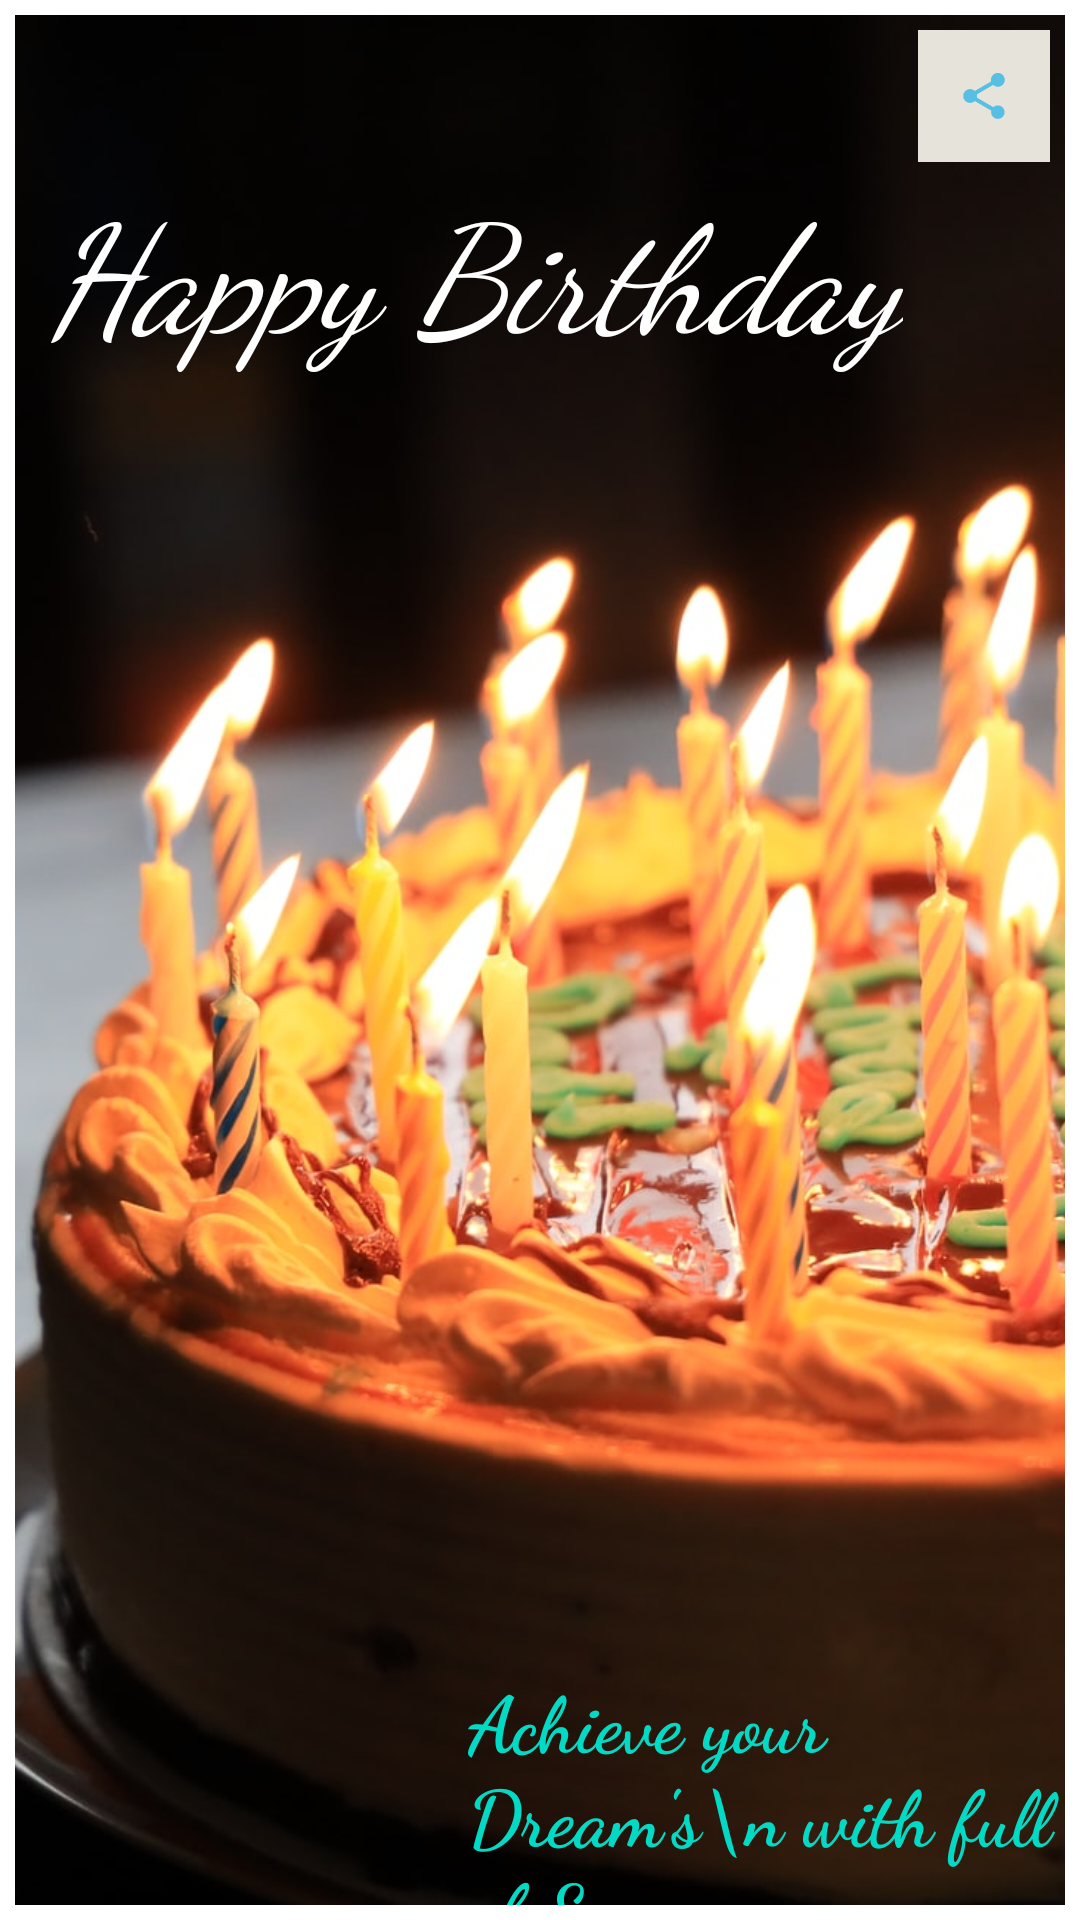

Android layout source for this screen:
<!-- AndroidManifest.xml: application theme Theme.CardWorld -->
<!-- res/layout/activity_birthdaygreeting.xml -->
<?xml version="1.0" encoding="utf-8"?>
<androidx.constraintlayout.widget.ConstraintLayout xmlns:android="http://schemas.android.com/apk/res/android"
    xmlns:app="http://schemas.android.com/apk/res-auto"
    xmlns:tools="http://schemas.android.com/tools"
    android:layout_width="match_parent"
    android:layout_height="match_parent"
    tools:context=".Birthdaygreeting">

    <FrameLayout
        android:id="@+id/fl_drawing_view_container"
        android:layout_width="0dp"
        android:layout_height="0dp"
        android:layout_margin="5dp"
        app:layout_constraintLeft_toLeftOf="parent"
        app:layout_constraintRight_toRightOf="parent"
        app:layout_constraintTop_toTopOf="parent"
        app:layout_constraintBottom_toBottomOf="parent">

        <ImageView
            android:layout_width="match_parent"
            android:layout_height="match_parent"
            android:scaleType="centerCrop"
            android:src="@drawable/cake1"
            tools:layout_editor_absoluteX="0dp"
            tools:layout_editor_absoluteY="0dp" />

        <TextView
            android:id="@+id/birthdayGreeting"
            android:layout_width="wrap_content"
            android:layout_height="wrap_content"
            android:fontFamily="cursive"
            android:layout_marginTop="50dp"
            android:layout_marginLeft="10dp"
            android:gravity="center_horizontal"
            android:text="Happy Birthday"
            android:textAlignment="center"
            android:textColor="@color/cardview_light_background"
            android:textSize="50sp"
            android:textStyle="italic"
            />

        <TextView
            android:id="@+id/textView"
            android:layout_width="wrap_content"
            android:layout_height="100dp"
            android:layout_marginLeft="151dp"
            android:layout_marginTop="550dp"
            android:fontFamily="cursive"
            android:text="Achieve your Dream's\n with full of Energy"
            android:textColor="@color/teal_200"
            android:textSize="26sp"
            android:textStyle="bold" />



    </FrameLayout>



    <ImageButton
        android:id="@+id/ib_sharebutton"
        android:layout_width="wrap_content"
        android:layout_height="wrap_content"
        android:background="#E6E3DA"
        android:padding="10dp"
        android:src="@drawable/ic_share"
        app:layout_constraintTop_toTopOf="parent"
        app:layout_constraintRight_toRightOf="parent"
        android:layout_marginRight="10dp"
        android:layout_marginTop="10dp"
        />






</androidx.constraintlayout.widget.ConstraintLayout>
<!-- resources referenced by this layout -->
<resources>
  <!-- drawable cake1: jpg bitmap (drawable, 211323 bytes) -->
  <!-- drawable ic_share (drawable-anydpi) -->
  <vector xmlns:android="http://schemas.android.com/apk/res/android"
      android:width="24dp"
      android:height="24dp"
      android:viewportWidth="24"
      android:viewportHeight="24"
      android:tint="#33B5E5"
      android:alpha="0.8">
    <group android:scaleX="0.7692308"
        android:scaleY="0.7692308"
        android:translateX="2.7692308"
        android:translateY="2.7692308">
      <path
          android:fillColor="@android:color/white"
          android:pathData="M18,16.08c-0.76,0 -1.44,0.3 -1.96,0.77L8.91,12.7c0.05,-0.23 0.09,-0.46 0.09,-0.7s-0.04,-0.47 -0.09,-0.7l7.05,-4.11c0.54,0.5 1.25,0.81 2.04,0.81 1.66,0 3,-1.34 3,-3s-1.34,-3 -3,-3 -3,1.34 -3,3c0,0.24 0.04,0.47 0.09,0.7L8.04,9.81C7.5,9.31 6.79,9 6,9c-1.66,0 -3,1.34 -3,3s1.34,3 3,3c0.79,0 1.5,-0.31 2.04,-0.81l7.12,4.16c-0.05,0.21 -0.08,0.43 -0.08,0.65 0,1.61 1.31,2.92 2.92,2.92 1.61,0 2.92,-1.31 2.92,-2.92s-1.31,-2.92 -2.92,-2.92z"/>
    </group>
  </vector>
  <style name="Theme.CardWorld" parent="Theme.MaterialComponents.DayNight.DarkActionBar">
          
          <item name="colorPrimary">@color/purple_500</item>
          <item name="colorPrimaryVariant">@color/purple_700</item>
          <item name="colorOnPrimary">@color/white</item>
          
          <item name="colorSecondary">@color/teal_200</item>
          <item name="colorSecondaryVariant">@color/teal_700</item>
          <item name="colorOnSecondary">@color/black</item>
          
          <item name="android:statusBarColor" tools:targetApi="l">?attr/colorPrimaryVariant</item>
          
      </style>
  <!-- not gathered from this repository: default colours our renderer supplied (Android Studio template values) -->
  <color name="purple_500">#FF6200EE</color>
  <color name="purple_700">#FF3700B3</color>
  <color name="teal_200">#FF03DAC5</color>
  <color name="teal_700">#FF018786</color>
  <color name="black">#FF000000</color>
  <color name="white">#FFFFFFFF</color>
</resources>
